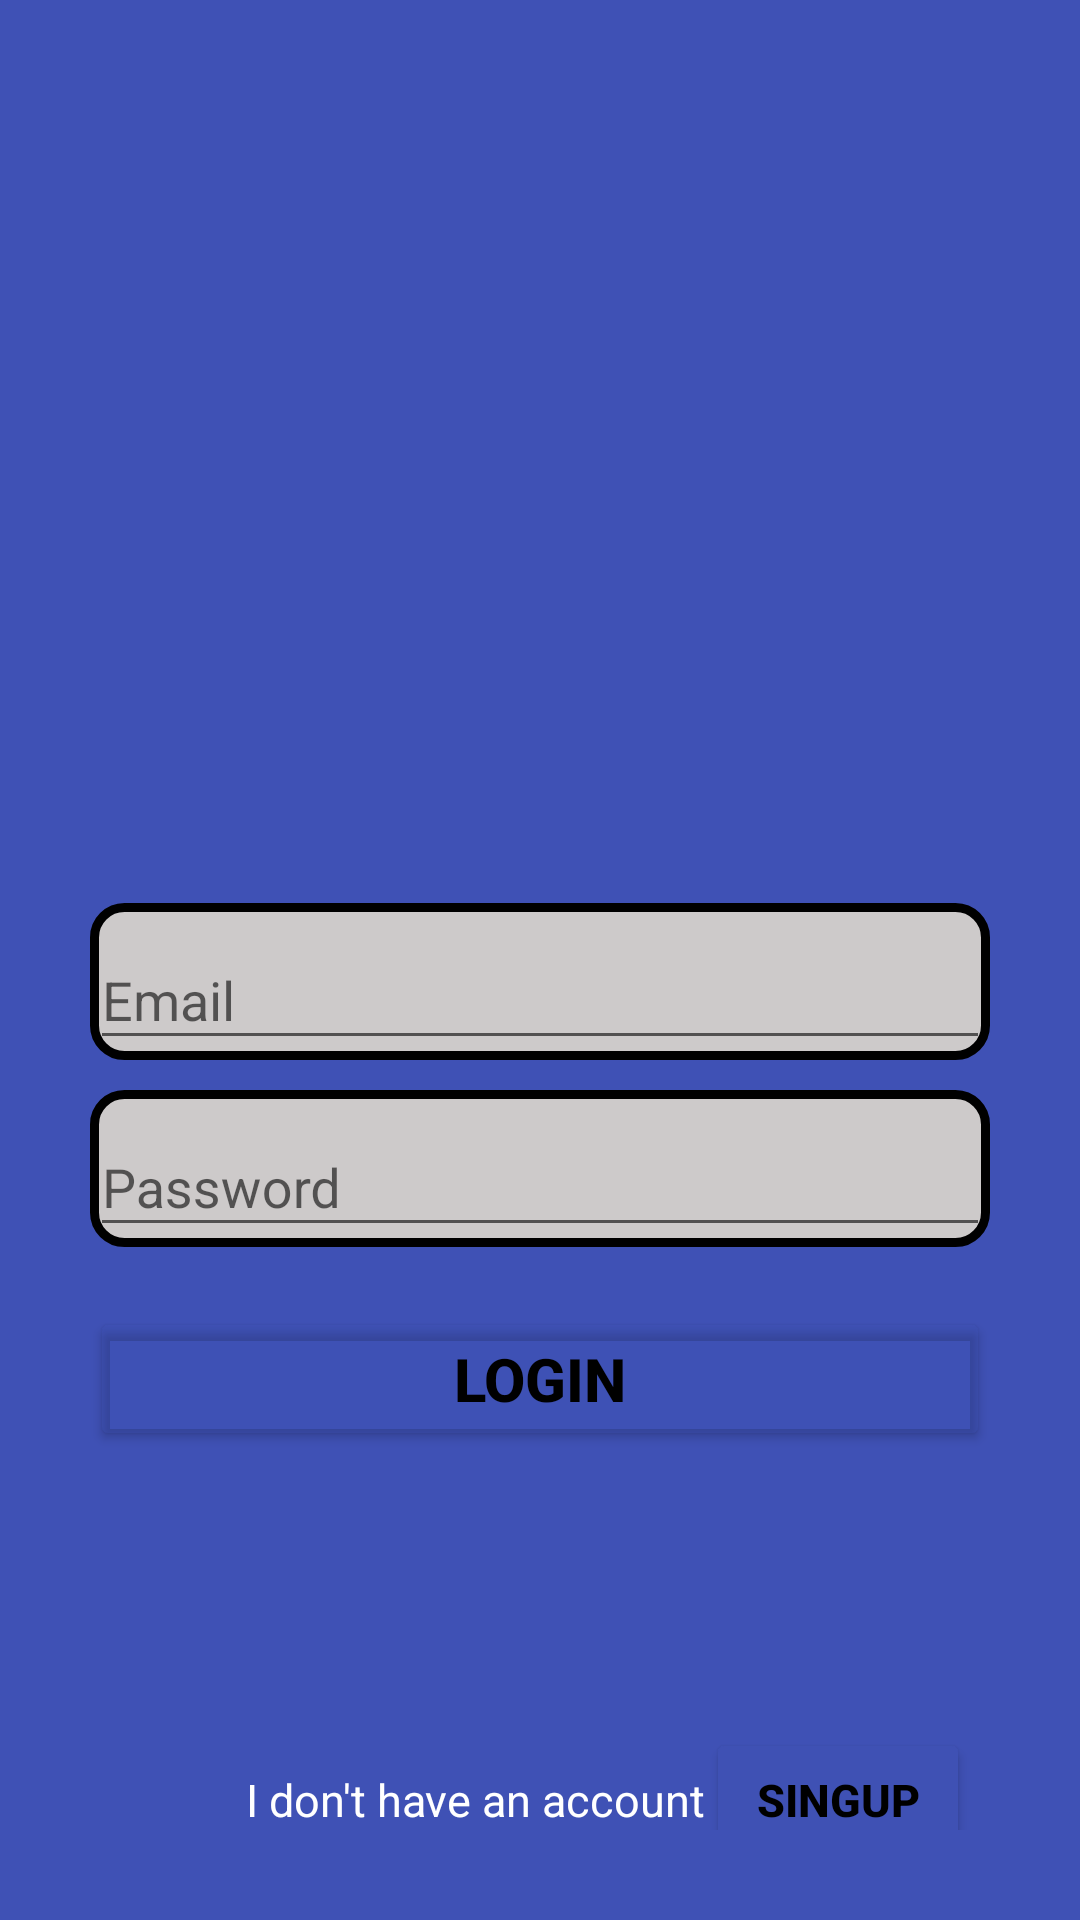

Write the Android layout XML for this screen, with the resource values it uses.
<!-- AndroidManifest.xml: application theme Theme.ChatApplicationFinalProject -->
<!-- res/layout/activity_login.xml -->
<?xml version="1.0" encoding="utf-8"?>
<androidx.constraintlayout.widget.ConstraintLayout xmlns:android="http://schemas.android.com/apk/res/android"
    xmlns:app="http://schemas.android.com/apk/res-auto"
    xmlns:tools="http://schemas.android.com/tools"
    android:layout_width="match_parent"
    android:layout_height="match_parent"
    android:background="#3F51B5"
    android:padding="30dp"
    tools:context=".Login">

    <ImageView
        android:id="@+id/app_logo"
        android:layout_width="150dp"
        android:layout_height="150dp"
        android:layout_marginTop="96dp"
        android:src="@drawable/logo"
        app:layout_constraintEnd_toEndOf="parent"
        app:layout_constraintHorizontal_bias="0.498"
        app:layout_constraintStart_toStartOf="parent"
        app:layout_constraintTop_toTopOf="parent" />

    <com.google.android.material.textfield.TextInputLayout
        android:id="@+id/logEmailEtxt"
        android:layout_width="match_parent"
        android:layout_height="wrap_content"
        android:layout_marginTop="25dp"
        android:background="@drawable/edittext_background"
        android:hint="Email"
        app:layout_constraintEnd_toEndOf="@+id/app_logo"
        app:layout_constraintHorizontal_bias="0.497"
        app:layout_constraintStart_toStartOf="@+id/app_logo"
        app:layout_constraintTop_toBottomOf="@+id/app_logo">

        <com.google.android.material.textfield.TextInputEditText
            android:id="@+id/loginEmailEtxt1"
            android:layout_width="match_parent"
            android:layout_height="match_parent"
            android:inputType="textEmailAddress"/>

    </com.google.android.material.textfield.TextInputLayout>

    <com.google.android.material.textfield.TextInputLayout
        android:id="@+id/logPassEtxt"
        android:layout_width="match_parent"
        android:layout_height="wrap_content"
        android:background="@drawable/edittext_background"
        android:hint="Password"
        android:layout_marginTop="10dp"
        app:layout_constraintEnd_toEndOf="@+id/logEmailEtxt"
        app:layout_constraintStart_toStartOf="@+id/logEmailEtxt"
        app:layout_constraintTop_toBottomOf="@+id/logEmailEtxt">

        <com.google.android.material.textfield.TextInputEditText
            android:id="@+id/loginPasswordEtxt1"
            android:layout_width="match_parent"
            android:layout_height="match_parent"
            android:inputType="textPassword"/>

    </com.google.android.material.textfield.TextInputLayout>

    <Button
        android:id="@+id/logBtn"
        android:layout_width="match_parent"
        android:layout_height="wrap_content"
        android:backgroundTint="#403F51B4"
        android:layout_marginTop="20dp"
        android:text="Login"
        android:textStyle="bold"
        android:textSize="20sp"
        android:textColor="@color/black"
        app:layout_constraintEnd_toEndOf="@+id/logPassEtxt"
        app:layout_constraintStart_toStartOf="@+id/logPassEtxt"
        app:layout_constraintTop_toBottomOf="@+id/logPassEtxt"
        app:strokeColor="#000000"
        app:strokeWidth="2dp" />

    <TextView
        android:id="@+id/textView"
        android:layout_width="wrap_content"
        android:layout_height="wrap_content"
        android:layout_marginStart="52dp"
        android:text="I don't have an account"
        android:textColor="@color/white"
        android:textSize="15sp"
        app:layout_constraintBottom_toBottomOf="parent"
        app:layout_constraintStart_toStartOf="parent"
        app:layout_constraintTop_toBottomOf="@+id/logBtn"
        app:layout_constraintVertical_bias="1.0" />

    <Button
        android:id="@+id/logSignBtn"
        android:layout_width="wrap_content"
        android:layout_height="wrap_content"
        android:backgroundTint="#3F51B4"
        android:text="SingUp"
        android:textColor="@color/black"
        android:textSize="15sp"
        android:textStyle="bold"
        app:layout_constraintBottom_toBottomOf="@+id/textView"
        app:layout_constraintEnd_toEndOf="parent"
        app:layout_constraintHorizontal_bias="0.0"
        app:layout_constraintStart_toEndOf="@+id/textView"
        app:layout_constraintTop_toTopOf="@+id/textView" />

</androidx.constraintlayout.widget.ConstraintLayout>
<!-- resources referenced by this layout -->
<resources>
  <!-- drawable edittext_background (drawable) -->
  <?xml version="1.0" encoding="utf-8"?>
  <shape xmlns:android="http://schemas.android.com/apk/res/android">
      <solid
          android:color="#CDCACA"/>
      <corners
          android:radius="10dp"/>
      <stroke
          android:color="@color/black"
          android:width="3dp"/>
  </shape>
  <style name="Theme.ChatApplicationFinalProject" parent="Base.Theme.ChatApplicationFinalProject" />
  <style name="Base.Theme.ChatApplicationFinalProject" parent="Theme.AppCompat.Light">
          
          
      </style>
  <!-- not gathered from this repository: default colours our renderer supplied (Android Studio template values) -->
  <color name="black">#FF000000</color>
  <color name="white">#FFFFFFFF</color>
</resources>
